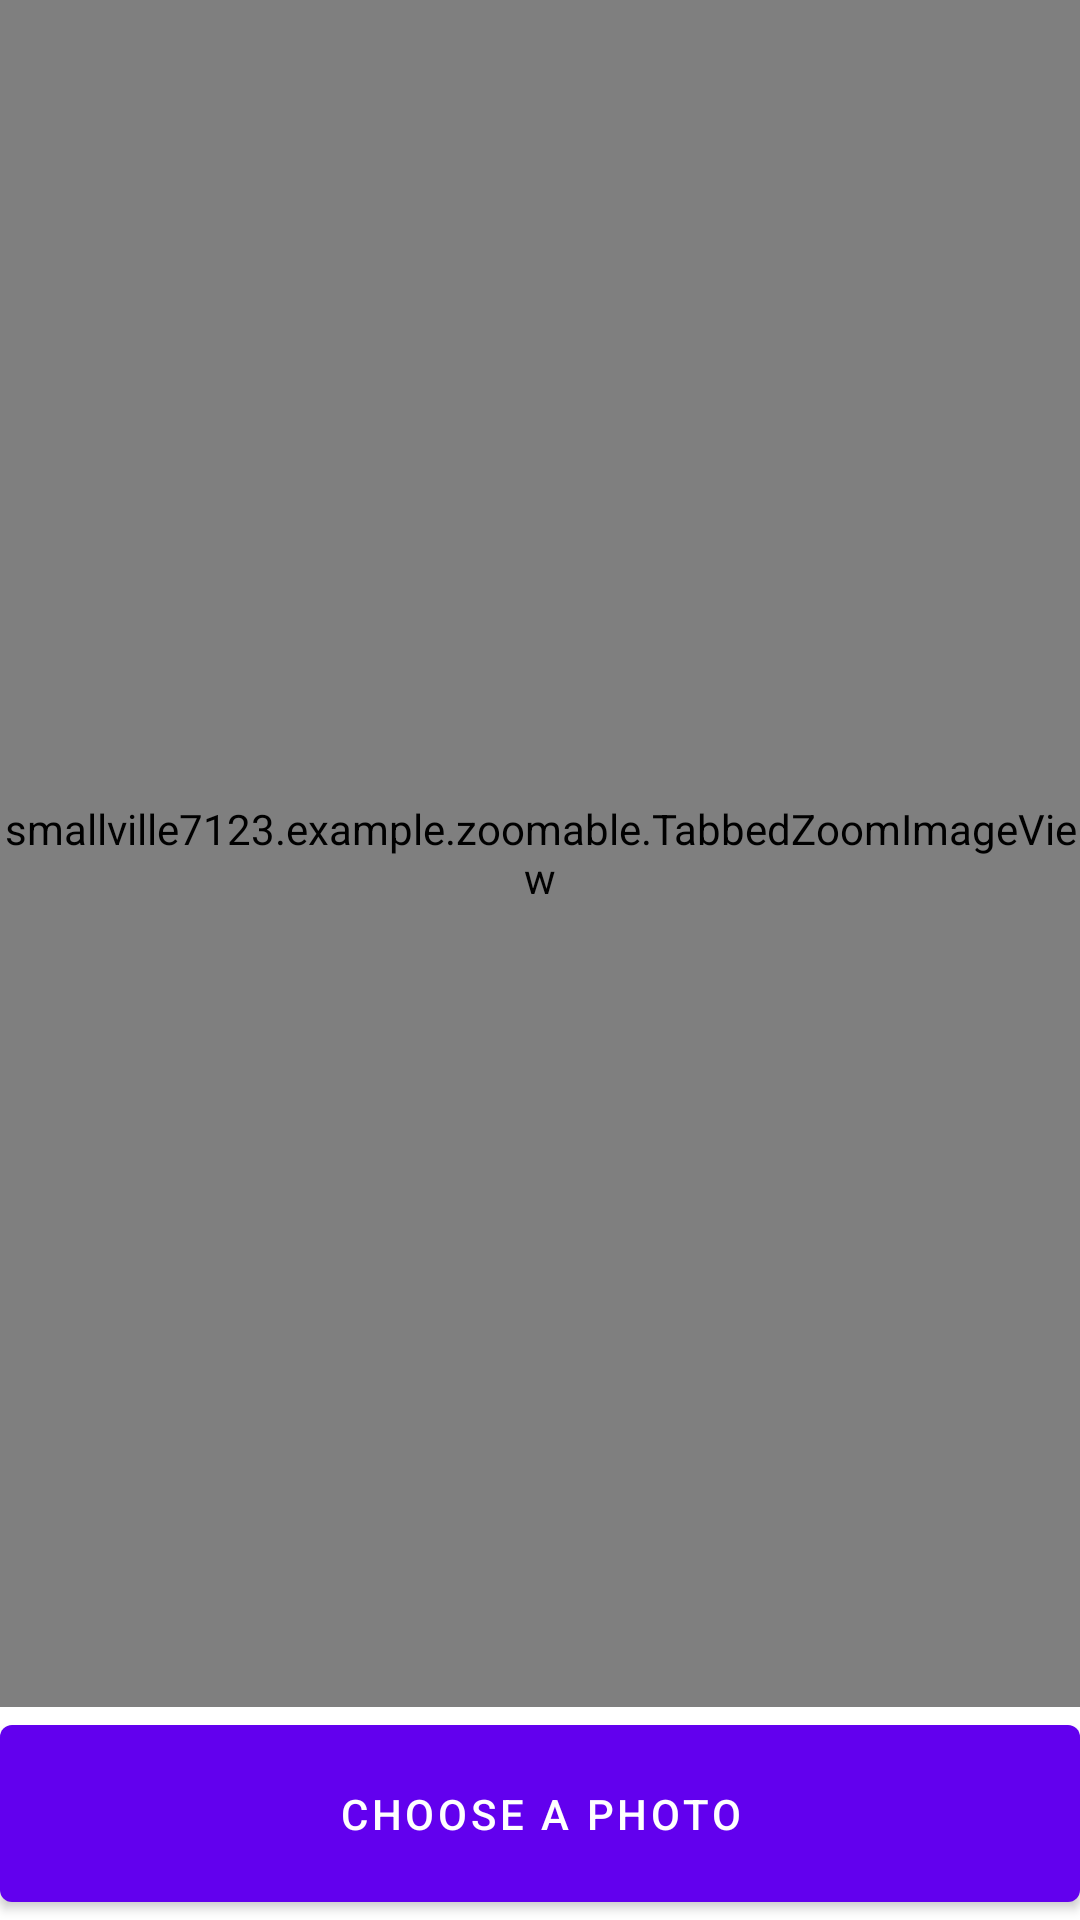

This screen was rendered from an Android layout file. Write that file and the resources it references.
<!-- AndroidManifest.xml: fallback theme Theme.MaterialComponents.DayNight.NoActionBar -->
<!-- res/layout/activity_main_zoomable.xml -->
<?xml version="1.0" encoding="utf-8"?>
<LinearLayout xmlns:android="http://schemas.android.com/apk/res/android"
    xmlns:tools="http://schemas.android.com/tools"
    android:layout_width="match_parent"
    android:layout_height="match_parent"
    android:orientation="vertical"
    tools:context=".MainActivity">

    <smallville7123.example.zoomable.TabbedZoomImageView
        android:id="@+id/image"
        android:layout_width="match_parent"
        android:layout_height="match_parent"
        android:layout_weight="1">
    </smallville7123.example.zoomable.TabbedZoomImageView>

    <Button
        android:layout_width="match_parent"
        android:layout_height="match_parent"
        android:text="@string/choose_a_photo"
        android:onClick="requestImageFromGallery"
        android:layout_weight="8"
        />

</LinearLayout>
<!-- resources referenced by this layout -->
<resources>
  <string name="choose_a_photo">Choose a photo</string>
</resources>
